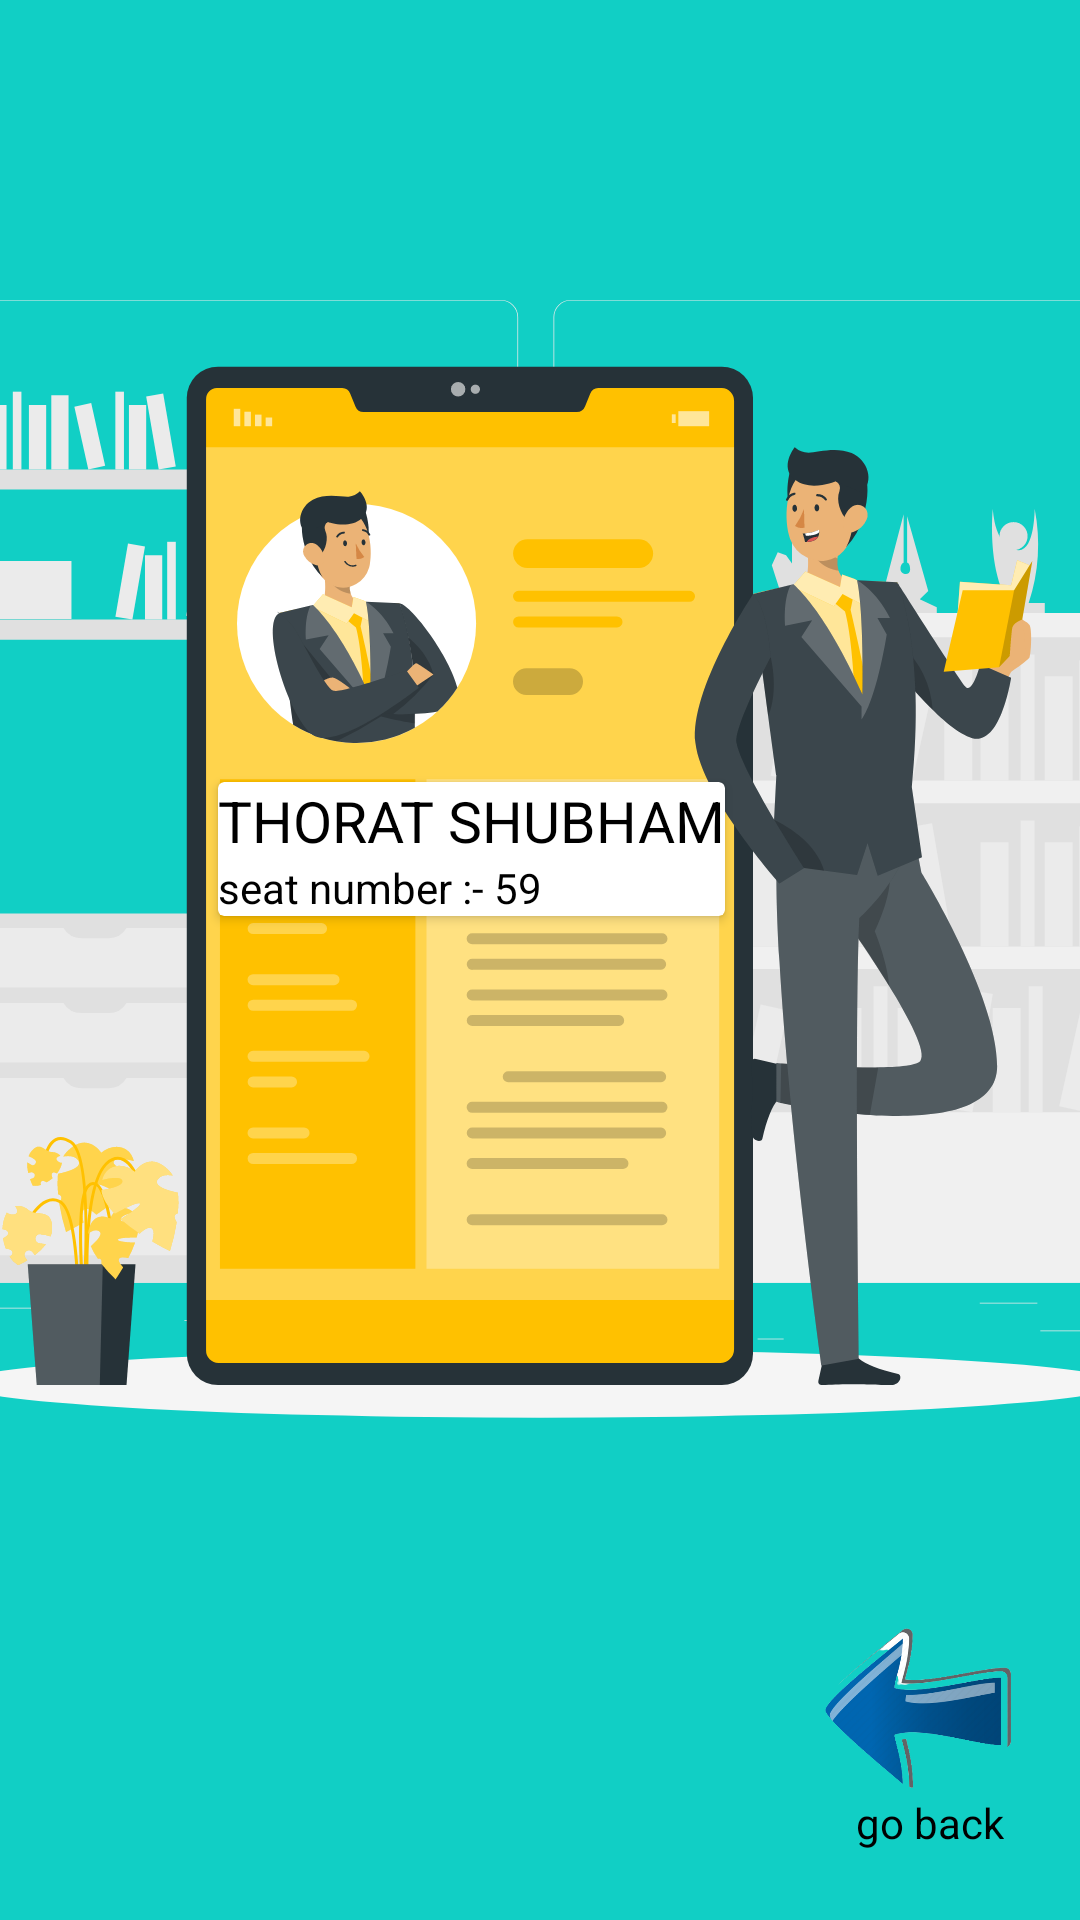

The Android layout XML behind this screen, and the referenced resources:
<!-- AndroidManifest.xml: application theme Theme.SmartAttendance -->
<!-- res/layout/activity_profile.xml -->
<?xml version="1.0" encoding="utf-8"?>
<androidx.constraintlayout.widget.ConstraintLayout xmlns:android="http://schemas.android.com/apk/res/android"
    xmlns:app="http://schemas.android.com/apk/res-auto"
    xmlns:tools="http://schemas.android.com/tools"
    android:layout_width="match_parent"
    android:layout_height="match_parent"
    tools:context=".Activity.profileActivity"
    android:background="@color/login_activity_bg">

    <ImageView
        android:layout_width="wrap_content"
        android:layout_height="wrap_content"
        android:layout_marginBottom="50dp"
        android:scaleType="centerCrop"
        android:src="@drawable/ic_profile_bg"
        app:layout_constraintBottom_toBottomOf="parent"
        app:layout_constraintEnd_toEndOf="parent"
        app:layout_constraintHorizontal_bias="0.5"
        app:layout_constraintStart_toStartOf="parent"
        app:layout_constraintTop_toTopOf="parent" />

    <androidx.cardview.widget.CardView
        android:layout_width="wrap_content"
        android:layout_height="wrap_content"
        android:layout_marginEnd="46dp"
        android:layout_marginBottom="73dp"
        app:layout_constraintBottom_toBottomOf="parent"
        app:layout_constraintEnd_toEndOf="parent"
        app:layout_constraintHorizontal_bias="0.5"
        app:layout_constraintStart_toStartOf="parent"
        app:layout_constraintTop_toTopOf="parent"
        app:layout_constraintVertical_bias="0.499">

        <LinearLayout
            android:layout_width="wrap_content"
            android:layout_height="wrap_content"
            android:orientation="vertical">

            <TextView
                android:id="@+id/nameTv"
                android:layout_width="wrap_content"
                android:layout_height="match_parent"
                android:text="thorat shubham"
                android:textAllCaps="true"
                android:textColor="@color/black"
                android:textSize="19dp" />

            <LinearLayout
                android:layout_width="wrap_content"
                android:layout_height="wrap_content"
                android:orientation="horizontal">
            <TextView
                android:layout_width="wrap_content"
                android:layout_height="match_parent"
                android:text="seat number :- "
                 />

                <TextView
                    android:id="@+id/seatNumber"
                    android:layout_width="wrap_content"
                    android:layout_height="match_parent"
                    android:text="59"
                    android:textAllCaps="true" />
            </LinearLayout>
        </LinearLayout>


    </androidx.cardview.widget.CardView>

    <ImageView
        android:id="@+id/backBtn"
        android:layout_width="100dp"
        android:layout_height="70dp"
        android:layout_marginStart="250dp"
        android:layout_marginTop="500dp"
        android:background="?android:attr/selectableItemBackground"
        android:clickable="true"
        android:src="@drawable/back_button"
        app:layout_constraintBottom_toBottomOf="parent"
        app:layout_constraintEnd_toEndOf="parent"
        app:layout_constraintHorizontal_bias="0.5"
        app:layout_constraintStart_toStartOf="parent"
        app:layout_constraintTop_toTopOf="parent" />

    <TextView
        android:layout_width="wrap_content"
        android:layout_height="wrap_content"
        android:layout_marginStart="260dp"
        android:text="go back"
        android:layout_marginTop="575dp"
        app:layout_constraintBottom_toBottomOf="parent"
        app:layout_constraintEnd_toEndOf="parent"
        app:layout_constraintHorizontal_bias="0.5"
        app:layout_constraintStart_toStartOf="parent"
        app:layout_constraintTop_toTopOf="parent" />

</androidx.constraintlayout.widget.ConstraintLayout>
<!-- resources referenced by this layout -->
<resources>
  <color name="black">#FF000000</color>
  <color name="login_activity_bg">#11CFC5</color>
  <!-- drawable back_button: png bitmap (drawable, 58944 bytes) -->
  <!-- drawable ic_profile_bg: vector/xml drawable (drawable, 46174 chars, omitted) -->
  <style name="Theme.SmartAttendance" parent="Theme.MaterialComponents.Light.DarkActionBar">
          
          <item name="android:forceDarkAllowed" tools:targetApi="q"> false </item>
  
          <item name="colorPrimary">@color/primaryColor</item>
  
          <item name="colorPrimaryVariant">@color/primaryDarkColor</item>
  
          <item name="colorOnPrimary">@color/black</item>
  
  
  
  
  
          
          <item name="colorSecondary">@color/secondaryColor</item>
  
          <item name="colorSecondaryVariant">@color/secondaryDarkColor</item>
  
          <item name="colorOnSecondary">@color/black</item>
  
  
          
          <item name="android:statusBarColor" tools:targetApi="l">?attr/colorPrimaryVariant</item>
          
          <item name="android:textColor">@color/black</item>
  
      </style>
  <color name="primaryColor">#009870</color>
  <color name="primaryDarkColor">#006945</color>
  <color name="secondaryColor">#ffe082</color>
  <color name="secondaryDarkColor">#caae53</color>
</resources>
